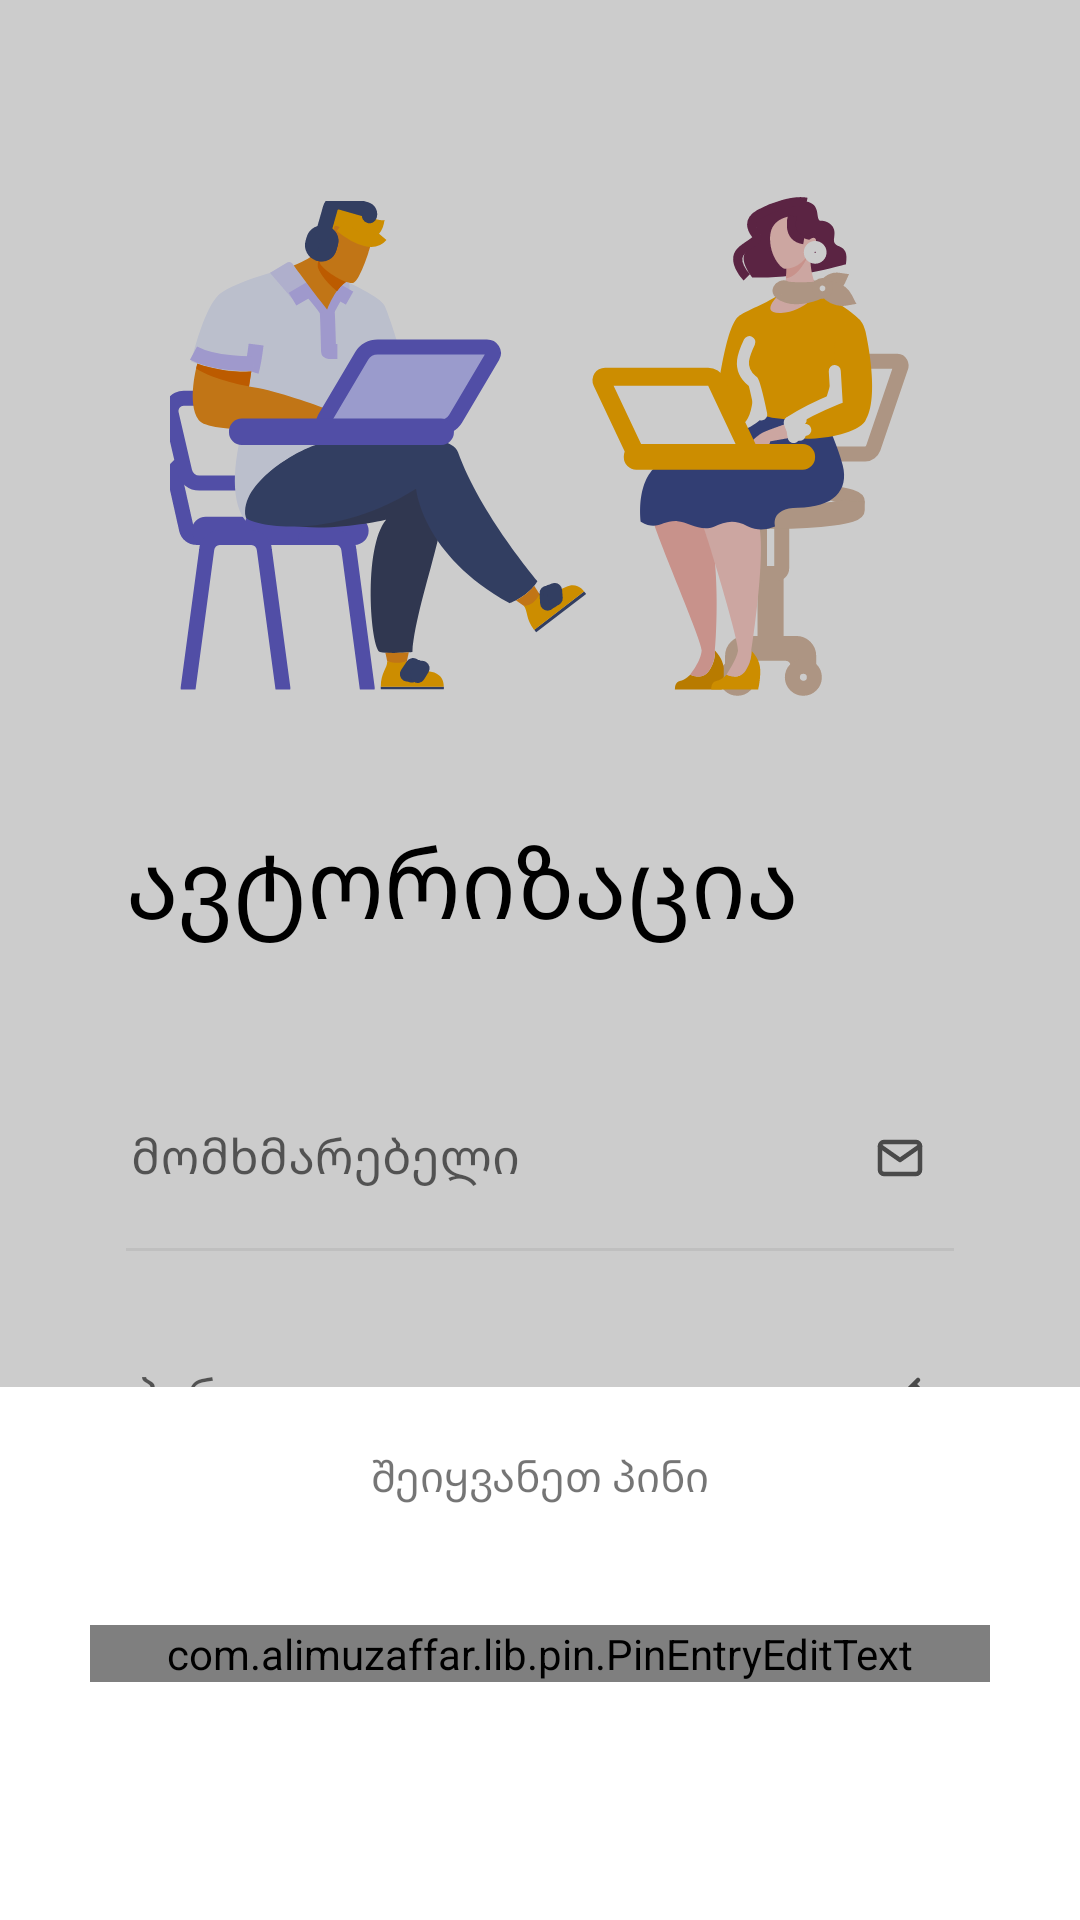

Write the Android layout XML for this screen, with the resource values it uses.
<!-- AndroidManifest.xml: application theme Theme.MySeu -->
<!-- res/layout/activity_auth.xml -->
<?xml version="1.0" encoding="utf-8"?>
<androidx.constraintlayout.widget.ConstraintLayout xmlns:android="http://schemas.android.com/apk/res/android"
    xmlns:app="http://schemas.android.com/apk/res-auto"
    xmlns:tools="http://schemas.android.com/tools"
    android:id="@+id/parentLayout"
    android:background="@color/white"
    android:animateLayoutChanges="true"
    android:layout_width="match_parent"
    android:layout_height="match_parent"
    tools:context=".AuthActivity">


    <androidx.constraintlayout.widget.ConstraintLayout
        android:id="@+id/constraintMain"
        android:layout_width="match_parent"
        android:layout_height="match_parent">

        <TextView
            android:visibility="gone"
            android:id="@+id/tvError"
            app:layout_constraintTop_toTopOf="parent"
            android:paddingStart="30dp"
            android:drawableStart="@drawable/ic_cancel"
            android:drawablePadding="10dp"
            android:textColor="@color/white"
            android:textSize="12sp"
            android:fontFamily="@font/font_helvetica_neue_bold"
            android:textStyle="bold"
            android:gravity="center_vertical"
            android:text="@string/incorrect_password_user_message"
            android:background="@drawable/bg_round_bottom_radius_8"
            android:layout_width="match_parent"
            android:layout_height="70dp"/>

        <ImageView
            android:id="@+id/ivWelcome"
            android:layout_width="wrap_content"
            android:layout_height="wrap_content"
            android:layout_marginTop="65dp"
            android:src="@drawable/ic_welcome"
            app:layout_constraintEnd_toEndOf="parent"
            app:layout_constraintStart_toStartOf="parent"
            app:layout_constraintTop_toTopOf="parent" />

        <TextView
            android:id="@+id/labelAuthorization"
            android:layout_width="wrap_content"
            android:layout_height="wrap_content"
            android:layout_marginStart="42dp"
            android:layout_marginTop="40dp"
            android:text="@string/sign_in"
            android:textColor="@color/black"
            android:textSize="32sp"
            app:layout_constraintStart_toStartOf="parent"
            app:layout_constraintTop_toBottomOf="@+id/ivWelcome" />

        <ImageView
            android:padding="10dp"
            android:layout_width="wrap_content"
            android:layout_height="wrap_content"
            android:src="@drawable/ic_mail"
            app:layout_constraintEnd_toEndOf="@id/lineUser"
            app:layout_constraintBottom_toBottomOf="@+id/layoutUser"
            app:layout_constraintTop_toTopOf="@+id/layoutUser" />

        <ImageView
            android:id="@+id/icPassword"
            android:layout_width="wrap_content"
            android:layout_height="wrap_content"
            android:padding="10dp"
            android:clickable="true"
            android:src="@drawable/ic_key"
            app:layout_constraintEnd_toEndOf="@id/linePassword"
            app:layout_constraintBottom_toBottomOf="@+id/layoutPassword"
            app:layout_constraintTop_toTopOf="@+id/layoutPassword" />

        <com.google.android.material.textfield.TextInputLayout
            android:id="@+id/layoutUser"
            android:layout_width="0dp"
            android:layout_height="60dp"
            android:layout_marginTop="40dp"
            android:layout_marginEnd="42dp"
            android:background="@null"
            android:hint="@string/user"
            android:paddingLeft="-15dp"
            android:textAlignment="viewStart"
            app:boxStrokeWidth="0dp"
            app:boxStrokeWidthFocused="0dp"
            app:hintTextAppearance="@style/TextLabel"
            app:hintTextColor="#5C5C5C"
            app:layout_constraintEnd_toEndOf="parent"
            app:layout_constraintStart_toStartOf="@+id/labelAuthorization"
            app:layout_constraintTop_toBottomOf="@+id/labelAuthorization">

            <EditText
                android:id="@+id/etUser"
                android:layout_width="match_parent"
                android:layout_height="wrap_content"
                android:background="@android:color/transparent"
                android:paddingTop="30dp"
                android:textColor="#212121" />

        </com.google.android.material.textfield.TextInputLayout>


        <View
            android:id="@+id/lineUser"
            android:layout_width="0dp"
            android:layout_height="1dp"
            android:background="#EEEEEE"
            app:layout_constraintEnd_toEndOf="@id/layoutUser"
            app:layout_constraintStart_toStartOf="@id/layoutUser"
            app:layout_constraintTop_toBottomOf="@id/layoutUser" />



        <com.google.android.material.textfield.TextInputLayout
            android:id="@+id/layoutPassword"
            android:layout_width="0dp"
            android:layout_height="60dp"
            android:layout_marginTop="20dp"
            android:layout_marginEnd="42dp"
            android:hint="@string/password"
            android:paddingLeft="-15dp"
            app:boxStrokeWidth="0dp"
            app:boxStrokeWidthFocused="0dp"
            app:hintTextAppearance="@style/TextLabel"
            app:hintTextColor="#5C5C5C"
            app:layout_constraintEnd_toEndOf="parent"
            app:layout_constraintStart_toStartOf="@+id/layoutUser"
            app:layout_constraintTop_toBottomOf="@+id/layoutUser">

            <EditText
                android:id="@+id/etPassword"
                android:layout_width="match_parent"
                android:layout_height="wrap_content"
                android:background="@android:color/transparent"
                android:inputType="textPassword"
                android:paddingTop="30dp"
                android:textAlignment="textStart"
                android:textColor="#212121" />

        </com.google.android.material.textfield.TextInputLayout>

        <View
            android:id="@+id/linePassword"
            android:layout_width="0dp"
            android:layout_height="1dp"
            android:background="#EEEEEE"
            app:layout_constraintEnd_toEndOf="@id/layoutPassword"
            app:layout_constraintStart_toStartOf="@id/layoutPassword"
            app:layout_constraintTop_toBottomOf="@id/layoutPassword" />

        <Button
            android:id="@+id/btnSignIn"
            android:layout_width="match_parent"
            android:layout_height="56dp"
            android:layout_marginStart="42dp"
            android:layout_marginTop="20dp"
            android:layout_marginEnd="42dp"
            android:background="@drawable/bg_rounded_button_18"
            android:stateListAnimator="@null"
            android:fontFamily="@font/font_helvetica_neue_bold"
            android:letterSpacing="0.01"
            android:lineHeight="20dp"
            android:text="@string/btn_sign_in"
            android:textAllCaps="true"
            android:textColor="@color/white"
            android:textSize="14sp"
            app:layout_constraintTop_toBottomOf="@id/linePassword" />

        <TextView
            android:id="@+id/languageGeorgia"
            android:background="@drawable/bg_rounded_button_8"
            android:fontFamily="@font/font_helvetica_neue_regular"
            android:textColor="#5C5C5C"
            android:textSize="12sp"
            android:paddingVertical="10dp"
            android:paddingHorizontal="16dp"
            android:drawablePadding="5dp"
            android:text="ქართული"
            android:layout_marginTop="30dp"
            app:layout_constraintStart_toStartOf="parent"
            app:layout_constraintEnd_toEndOf="parent"
            app:layout_constraintTop_toBottomOf="@+id/btnSignIn"
            android:layout_width="wrap_content"
            android:layout_height="36dp"
            app:drawableStartCompat="@drawable/ic_georgia" />

        <TextView
            android:id="@+id/languageEnglish"
            android:background="@drawable/bg_rounded_button_8"
            android:fontFamily="@font/font_helvetica_neue_regular"
            android:textColor="#5C5C5C"
            android:textSize="12sp"
            android:paddingVertical="10dp"
            android:paddingHorizontal="16dp"
            android:drawablePadding="5dp"
            android:text="ინგლისური"
            android:layout_marginTop="30dp"
            app:layout_constraintStart_toStartOf="parent"
            app:layout_constraintEnd_toEndOf="parent"
            app:layout_constraintTop_toBottomOf="@+id/btnSignIn"
            android:layout_width="wrap_content"
            android:layout_height="36dp"
            app:drawableStartCompat="@drawable/ic_united_kingdom" />

        <TextView
            android:drawablePadding="5dp"
            android:textSize="12sp"
            android:textColor="#5C5C5C"
            android:gravity="center"
            android:fontFamily="@font/font_helvetica_neue_regular"
            app:layout_constraintStart_toStartOf="parent"
            app:layout_constraintEnd_toEndOf="parent"
            android:layout_marginBottom="20dp"
            app:layout_constraintBottom_toBottomOf="parent"
            android:text="@string/app_condition_text"
            android:layout_width="wrap_content"
            android:layout_height="wrap_content"
            app:drawableStartCompat="@drawable/ic_ini" />

    </androidx.constraintlayout.widget.ConstraintLayout>

    <View
        android:id="@+id/backGround"
        android:visibility="visible"
        android:background="#33000000"
        android:layout_width="match_parent"
        android:layout_height="match_parent"/>

    <androidx.constraintlayout.widget.ConstraintLayout
        android:id="@+id/constraintEnterPin"
        android:background="@color/white"
        app:layout_constraintBottom_toBottomOf="parent"
        android:layout_width="match_parent"
        android:layout_height="wrap_content">

        <TextView
            android:paddingTop="20dp"
            android:text="@string/enter_pin"
            app:layout_constraintBottom_toTopOf="@+id/txt_pin_entry"
            app:layout_constraintStart_toStartOf="parent"
            app:layout_constraintEnd_toEndOf="parent"
            android:layout_marginBottom="40dp"
            android:layout_width="wrap_content"
            android:layout_height="wrap_content"/>


        <com.alimuzaffar.lib.pin.PinEntryEditText
            app:layout_constraintTop_toTopOf="parent"
            app:layout_constraintBottom_toBottomOf="parent"
            app:layout_constraintStart_toStartOf="parent"
            app:layout_constraintEnd_toEndOf="parent"
            android:layout_marginStart="30dp"
            android:layout_marginEnd="30dp"
            android:id="@+id/txt_pin_entry"
            android:layout_width="match_parent"
            android:layout_height="wrap_content"
            android:gravity="center"
            android:cursorVisible="false"
            android:digits="1234567890"
            android:password="true"
            android:inputType="numberPassword"
            app:pinCharacterMask="*"
            android:maxLength="4"
            android:textColor="@color/black"
            android:textIsSelectable="false"
            android:textSize="20sp"
            tools:ignore="MissingConstraints" />

    </androidx.constraintlayout.widget.ConstraintLayout>


</androidx.constraintlayout.widget.ConstraintLayout>
<!-- resources referenced by this layout -->
<resources>
  <!-- drawable bg_round_bottom_radius_8 (drawable) -->
  <?xml version="1.0" encoding="utf-8"?>
  <shape xmlns:android="http://schemas.android.com/apk/res/android">
      <corners  android:bottomLeftRadius="8dp" android:bottomRightRadius="8dp"/>
      <solid android:color="#F84040"/>
  </shape>
  <!-- drawable bg_rounded_button_18 (drawable) -->
  <?xml version="1.0" encoding="utf-8"?>
  <shape xmlns:android="http://schemas.android.com/apk/res/android">
      <corners  android:radius="18dp"/>
      <solid android:color="#2A7CC2"/>
  </shape>
  <!-- drawable bg_rounded_button_8 (drawable) -->
  <?xml version="1.0" encoding="utf-8"?>
  <shape xmlns:android="http://schemas.android.com/apk/res/android">
      <corners  android:radius="8dp"/>
      <solid android:color="#F5F5F5"/>
  </shape>
  <!-- drawable ic_mail (drawable) -->
  <vector xmlns:android="http://schemas.android.com/apk/res/android"
      android:width="16dp"
      android:height="16dp"
      android:viewportWidth="16"
      android:viewportHeight="16">
    <path
        android:pathData="M2.6666,2.6666H13.3333C14.0666,2.6666 14.6666,3.2666 14.6666,4V12C14.6666,12.7333 14.0666,13.3333 13.3333,13.3333H2.6666C1.9332,13.3333 1.3333,12.7333 1.3333,12V4C1.3333,3.2666 1.9332,2.6666 2.6666,2.6666Z"
        android:strokeLineJoin="round"
        android:strokeWidth="1.5"
        android:fillColor="#00000000"
        android:strokeColor="#5C5C5C"
        android:strokeLineCap="round"/>
    <path
        android:pathData="M14.6666,4L7.9999,8.6667L1.3333,4"
        android:strokeLineJoin="round"
        android:strokeWidth="1.5"
        android:fillColor="#00000000"
        android:strokeColor="#5C5C5C"
        android:strokeLineCap="round"/>
  </vector>
  <string name="app_condition_text">© 2019 ini.ge ყველა უფლება დაცულია</string>
  <string name="btn_sign_in">შესვლა</string>
  <string name="enter_pin">შეიყვანეთ პინი</string>
  <string name="incorrect_password_user_message">მომხმარებელი ან პაროლი არასწორია</string>
  <string name="password">პაროლი</string>
  <string name="sign_in">ავტორიზაცია</string>
  <string name="user">მომხმარებელი</string>
  <style name="TextLabel" parent="TextAppearance.Design.Hint">
          <item name="android:textSize">14sp</item>
          <item name="fontFamily">@font/font_helvetica_neue_regular</item>
          <item name="lineHeight">20dp</item>
      </style>
  <style name="Theme.MySeu" parent="Theme.MaterialComponents.DayNight.NoActionBar">
          
          <item name="colorPrimary">#2A7CC2</item>
          <item name="colorPrimaryVariant">#2A7CC2</item>
          <item name="colorOnPrimary">@color/white</item>
          
          <item name="colorSecondary">@color/teal_200</item>
          <item name="colorSecondaryVariant">@color/teal_700</item>
          <item name="colorOnSecondary">@color/black</item>
          
          <item name="android:statusBarColor" tools:targetApi="l">@color/white</item>
          <item name="android:windowLightStatusBar" tools:ignore="NewApi">true</item>
          
      </style>
  <!-- not gathered from this repository: default colours our renderer supplied (Android Studio template values) -->
  <color name="teal_200">#FF03DAC5</color>
  <color name="teal_700">#FF018786</color>
  <color name="black">#FF000000</color>
  <color name="white">#FFFFFFFF</color>
</resources>
